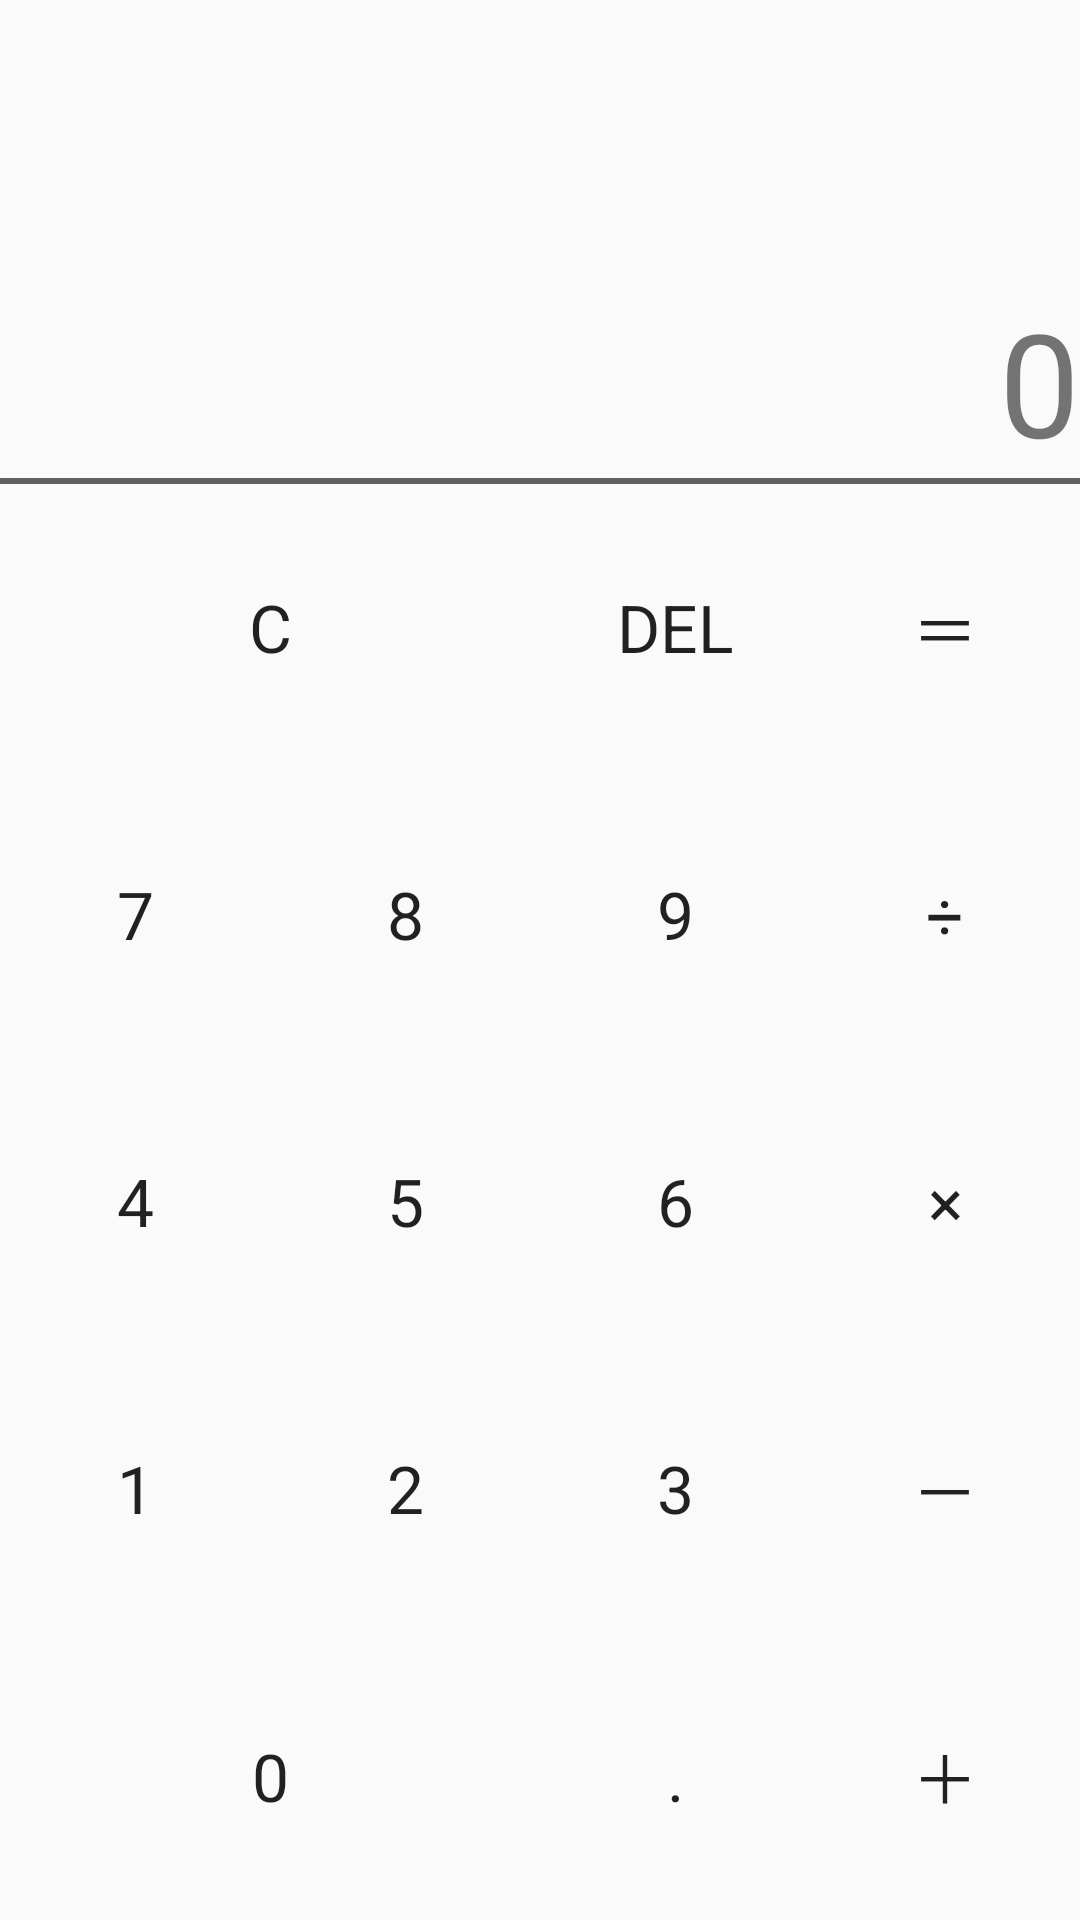

Write the Android layout XML for this screen, with the resource values it uses.
<!-- AndroidManifest.xml: activity theme AppTheme.ActionBar -->
<!-- res/layout/activity_calculator.xml -->
<?xml version="1.0" encoding="utf-8"?>
<LinearLayout xmlns:android="http://schemas.android.com/apk/res/android"
    xmlns:tools="http://schemas.android.com/tools"
    android:layout_width="match_parent"
    android:layout_height="match_parent"
    android:layout_margin="@dimen/layout_margin_16dp"
    android:fitsSystemWindows="true"
    android:orientation="vertical"
    tools:context="arteam.anytimerecord.CalculatorActivity">

    <android.support.design.widget.AppBarLayout
        android:layout_width="match_parent"
        android:layout_height="wrap_content"
        android:theme="@style/AppTheme.AppBarOverlay">

    </android.support.design.widget.AppBarLayout>


    <TextView
        android:id="@+id/tv_result"
        android:layout_width="match_parent"
        android:layout_height="0dp"
        android:layout_weight="1"
        android:gravity="bottom|end"
        android:singleLine="true"
        android:text="@string/zero"
        android:textSize="48sp" />

    <View
        android:layout_width="match_parent"
        android:layout_height="2dp"
        android:background="@color/colorAccent" />

    <LinearLayout
        android:layout_width="match_parent"
        android:layout_height="0dp"
        android:layout_weight="3"
        android:orientation="vertical">

        <LinearLayout
            android:layout_width="match_parent"
            android:layout_height="0dp"
            android:layout_weight="1"
            android:orientation="horizontal">

            <TextView
                android:id="@+id/tv_clear"
                android:layout_width="0dp"
                android:layout_height="match_parent"
                android:layout_weight="2"
                android:background="@drawable/selector"
                android:clickable="true"
                android:gravity="center"
                android:text="@string/clear"
                android:textAppearance="?android:attr/textAppearanceLarge" />

            <TextView
                android:id="@+id/tv_del"
                android:layout_width="0dp"
                android:layout_height="match_parent"
                android:layout_weight="1"
                android:background="@drawable/selector"
                android:clickable="true"
                android:gravity="center"
                android:text="@string/del"
                android:textAppearance="?android:attr/textAppearanceLarge" />

            <TextView
                android:id="@+id/tv_equal"
                android:layout_width="0dp"
                android:layout_height="match_parent"
                android:layout_weight="1"
                android:background="@drawable/selector"
                android:clickable="true"
                android:gravity="center"
                android:text="@string/equal"
                android:textAppearance="?android:attr/textAppearanceLarge" />


        </LinearLayout>


        <LinearLayout
            android:layout_width="match_parent"
            android:layout_height="0dp"
            android:layout_weight="1"
            android:orientation="horizontal">

            <TextView
                android:id="@+id/tv_seven"
                android:layout_width="0dp"
                android:layout_height="match_parent"
                android:layout_weight="1"
                android:background="@drawable/selector"
                android:clickable="true"
                android:gravity="center"
                android:text="@string/seven"
                android:textAppearance="?android:attr/textAppearanceLarge" />

            <TextView
                android:id="@+id/tv_eight"
                android:layout_width="0dp"
                android:layout_height="match_parent"
                android:layout_weight="1"
                android:background="@drawable/selector"
                android:clickable="true"
                android:gravity="center"
                android:text="@string/eight"
                android:textAppearance="?android:attr/textAppearanceLarge" />

            <TextView
                android:id="@+id/tv_nine"
                android:layout_width="0dp"
                android:layout_height="match_parent"
                android:layout_weight="1"
                android:background="@drawable/selector"
                android:clickable="true"
                android:gravity="center"
                android:text="@string/nine"
                android:textAppearance="?android:attr/textAppearanceLarge" />

            <TextView
                android:id="@+id/tv_divide"
                android:layout_width="0dp"
                android:layout_height="match_parent"
                android:layout_weight="1"
                android:background="@drawable/selector"
                android:clickable="true"
                android:gravity="center"
                android:text="@string/divide"
                android:textAppearance="?android:attr/textAppearanceLarge" />


        </LinearLayout>

        <LinearLayout
            android:layout_width="match_parent"
            android:layout_height="0dp"
            android:layout_weight="1"
            android:orientation="horizontal">

            <TextView
                android:id="@+id/tv_four"
                android:layout_width="0dp"
                android:layout_height="match_parent"
                android:layout_weight="1"
                android:background="@drawable/selector"
                android:clickable="true"
                android:gravity="center"
                android:text="@string/four"
                android:textAppearance="?android:attr/textAppearanceLarge" />

            <TextView
                android:id="@+id/tv_five"
                android:layout_width="0dp"
                android:layout_height="match_parent"
                android:layout_weight="1"
                android:background="@drawable/selector"
                android:clickable="true"
                android:gravity="center"
                android:text="@string/five"
                android:textAppearance="?android:attr/textAppearanceLarge" />

            <TextView
                android:id="@+id/tv_six"
                android:layout_width="0dp"
                android:layout_height="match_parent"
                android:layout_weight="1"
                android:background="@drawable/selector"
                android:clickable="true"
                android:gravity="center"
                android:text="@string/six"
                android:textAppearance="?android:attr/textAppearanceLarge" />

            <TextView
                android:id="@+id/tv_multiplied"
                android:layout_width="0dp"
                android:layout_height="match_parent"
                android:layout_weight="1"
                android:background="@drawable/selector"
                android:clickable="true"
                android:gravity="center"
                android:text="@string/multiplied"
                android:textAppearance="?android:attr/textAppearanceLarge" />


        </LinearLayout>

        <LinearLayout
            android:layout_width="match_parent"
            android:layout_height="0dp"
            android:layout_weight="1"
            android:orientation="horizontal">

            <TextView
                android:id="@+id/tv_one"
                android:layout_width="0dp"
                android:layout_height="match_parent"
                android:layout_weight="1"
                android:background="@drawable/selector"
                android:clickable="true"
                android:gravity="center"
                android:text="@string/one"
                android:textAppearance="?android:attr/textAppearanceLarge" />

            <TextView
                android:id="@+id/tv_two"
                android:layout_width="0dp"
                android:layout_height="match_parent"
                android:layout_weight="1"
                android:background="@drawable/selector"
                android:clickable="true"
                android:gravity="center"
                android:text="@string/two"
                android:textAppearance="?android:attr/textAppearanceLarge" />

            <TextView
                android:id="@+id/tv_three"
                android:layout_width="0dp"
                android:layout_height="match_parent"
                android:layout_weight="1"
                android:background="@drawable/selector"
                android:clickable="true"
                android:gravity="center"
                android:text="@string/three"
                android:textAppearance="?android:attr/textAppearanceLarge" />

            <TextView
                android:id="@+id/tv_minus"
                android:layout_width="0dp"
                android:layout_height="match_parent"
                android:layout_weight="1"
                android:background="@drawable/selector"
                android:clickable="true"
                android:gravity="center"
                android:text="@string/minus"
                android:textAppearance="?android:attr/textAppearanceLarge" />


        </LinearLayout>


        <LinearLayout
            android:layout_width="match_parent"
            android:layout_height="0dp"
            android:layout_weight="1"
            android:orientation="horizontal">

            <TextView
                android:id="@+id/tv_zero"
                android:layout_width="0dp"
                android:layout_height="match_parent"
                android:layout_weight="2"
                android:background="@drawable/selector"
                android:clickable="true"
                android:gravity="center"
                android:text="@string/zero"
                android:textAppearance="?android:attr/textAppearanceLarge" />


            <TextView
                android:id="@+id/tv_dot"
                android:layout_width="0dp"
                android:layout_height="match_parent"
                android:layout_weight="1"
                android:background="@drawable/selector"
                android:clickable="true"
                android:gravity="center"
                android:text="@string/dot"
                android:textAppearance="?android:attr/textAppearanceLarge" />

            <TextView
                android:id="@+id/tv_plus"
                android:layout_width="0dp"
                android:layout_height="match_parent"
                android:layout_weight="1"
                android:background="@drawable/selector"
                android:clickable="true"
                android:gravity="center"
                android:text="@string/plus"
                android:textAppearance="?android:attr/textAppearanceLarge" />
        </LinearLayout>
    </LinearLayout>

</LinearLayout>
<!-- resources referenced by this layout -->
<resources>
  <color name="colorAccent">#616161</color>
  <dimen name="layout_margin_16dp">16dp</dimen>
  <!-- drawable selector (drawable) -->
  <?xml version="1.0" encoding="utf-8"?>
  <selector xmlns:android="http://schemas.android.com/apk/res/android">
      <item android:drawable="@color/tv_selected" android:state_selected="true" />
      <item android:drawable="@color/tv_pressed" android:state_pressed="true" />
      <item android:drawable="@color/tv_focused" android:state_focused="true" />
  </selector>
  <string name="clear">C</string>
  <string name="del">DEL</string>
  <string name="divide">÷</string>
  <string name="dot">.</string>
  <string name="eight">8</string>
  <string name="equal">＝</string>
  <string name="five">5</string>
  <string name="four">4</string>
  <string name="minus">－</string>
  <string name="multiplied">×</string>
  <string name="nine">9</string>
  <string name="one">1</string>
  <string name="plus">＋</string>
  <string name="seven">7</string>
  <string name="six">6</string>
  <string name="three">3</string>
  <string name="two">2</string>
  <string name="zero">0</string>
  <style name="AppTheme.AppBarOverlay" parent="ThemeOverlay.AppCompat.Dark" />
  <style name="AppTheme.ActionBar">
          <item name="windowActionBar">true</item>
          <item name="windowNoTitle">false</item>
      </style>
  <color name="tv_selected">#D0D0D0</color>
  <color name="tv_pressed">#D0D0D0</color>
  <color name="tv_focused">#D0D0D0</color>
</resources>
